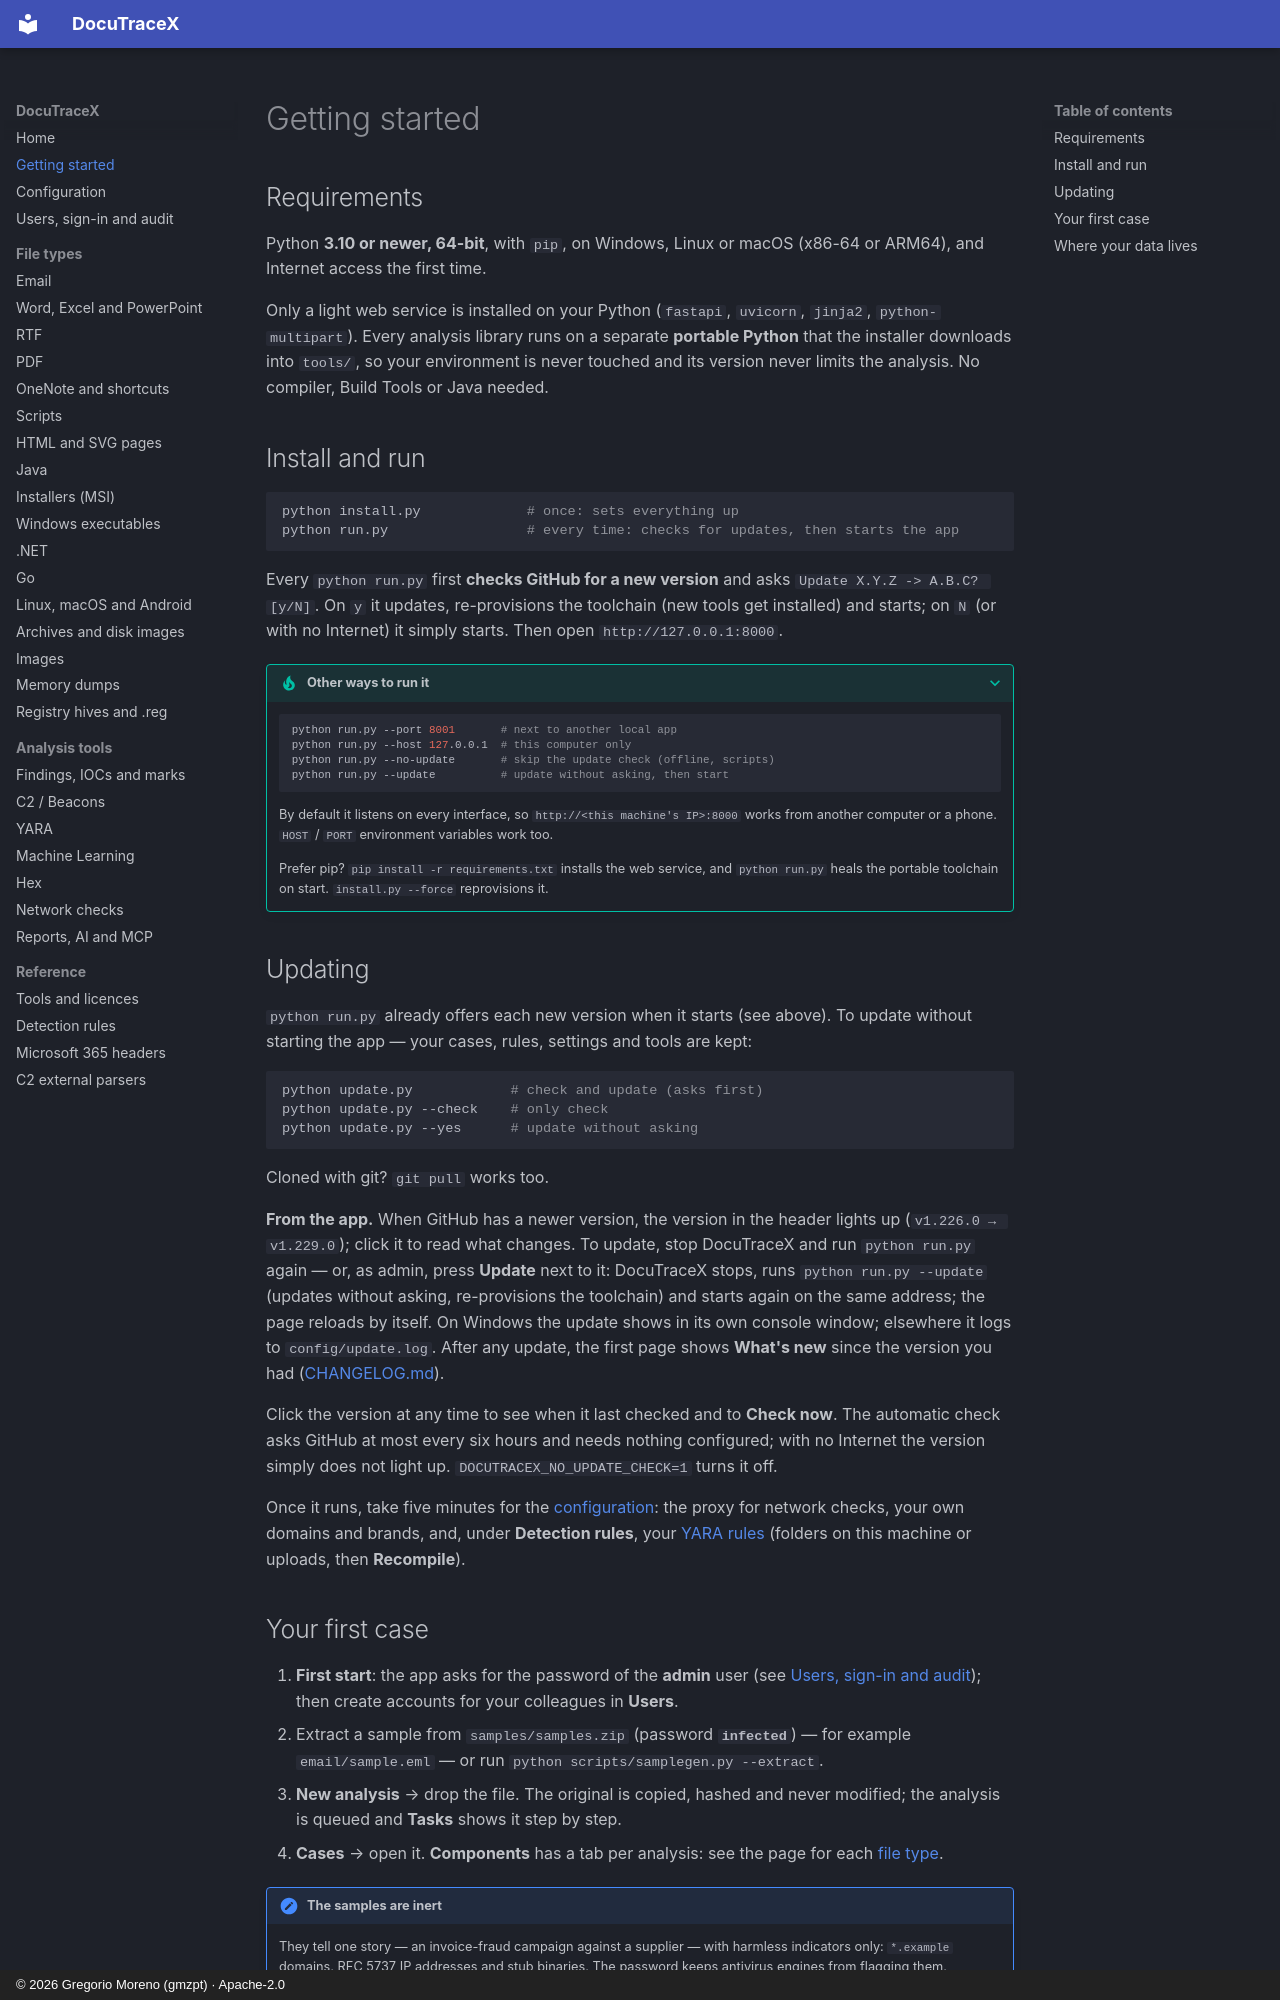

repository: G92MZ/DocuTraceX · page: getting-started/index.html · generator: mkdocs · copyright: © 2026 Gregorio Moreno (gmzpt) · Apache-2.0

# Getting started

## Requirements

Python **3.10 or newer, 64-bit**, with `pip`, on Windows, Linux or macOS (x86-64 or ARM64), and
Internet access the first time.

Only a light web service is installed on your Python (`fastapi`, `uvicorn`, `jinja2`,
`python-multipart`). Every analysis library runs on a separate **portable Python** that the
installer downloads into `tools/`, so your environment is never touched and its version never
limits the analysis. No compiler, Build Tools or Java needed.

## Install and run

```bash
python install.py             # once: sets everything up
python run.py                 # every time: checks for updates, then starts the app
```

Every `python run.py` first **checks GitHub for a new version** and asks
`Update X.Y.Z -> A.B.C? [y/N]`. On `y` it updates, re-provisions the toolchain
(new tools get installed) and starts; on `N` (or with no Internet) it simply starts.
Then open `http://127.0.0.1:8000`.

??? tip "Other ways to run it"
    ```bash
    python run.py --port 8001       # next to another local app
    python run.py --host 127.0.0.1  # this computer only
    python run.py --no-update       # skip the update check (offline, scripts)
    python run.py --update          # update without asking, then start
    ```
    By default it listens on every interface, so `http://<this machine's IP>:8000` works from
    another computer or a phone. `HOST` / `PORT` environment variables work too.

    Prefer pip? `pip install -r requirements.txt` installs the web service, and `python run.py`
    heals the portable toolchain on start. `install.py --force` reprovisions it.

## Updating

`python run.py` already offers each new version when it starts (see above). To update without
starting the app — your cases, rules, settings and tools are kept:

```bash
python update.py            # check and update (asks first)
python update.py --check    # only check
python update.py --yes      # update without asking
```

Cloned with git? `git pull` works too.

**From the app.** When GitHub has a newer version, the version in the header lights up
(`v1.226.0 → v1.229.0`); click it to read what changes. To update, stop DocuTraceX and run
`python run.py` again — or, as admin, press **Update** next to it: DocuTraceX stops, runs
`python run.py --update` (updates without asking, re-provisions the toolchain) and starts again on
the same address; the page reloads by itself. On Windows the update shows in its own console
window; elsewhere it logs to `config/update.log`. After any update, the first page shows
**What's new** since the version you had ([CHANGELOG.md](https://github.com/G92MZ/DocuTraceX/blob/main/CHANGELOG.md)).

Click the version at any time to see when it last checked and to **Check now**. The automatic check asks GitHub at most every six hours and needs nothing configured; with no Internet the
version simply does not light up. `DOCUTRACEX_NO_UPDATE_CHECK=1` turns it off.

Once it runs, take five minutes for the [configuration](configuration.md): the proxy for network
checks, your own domains and brands, and, under **Detection rules**, your
[YARA rules](configuration.md#yara-rules) (folders on this machine or uploads, then **Recompile**).
